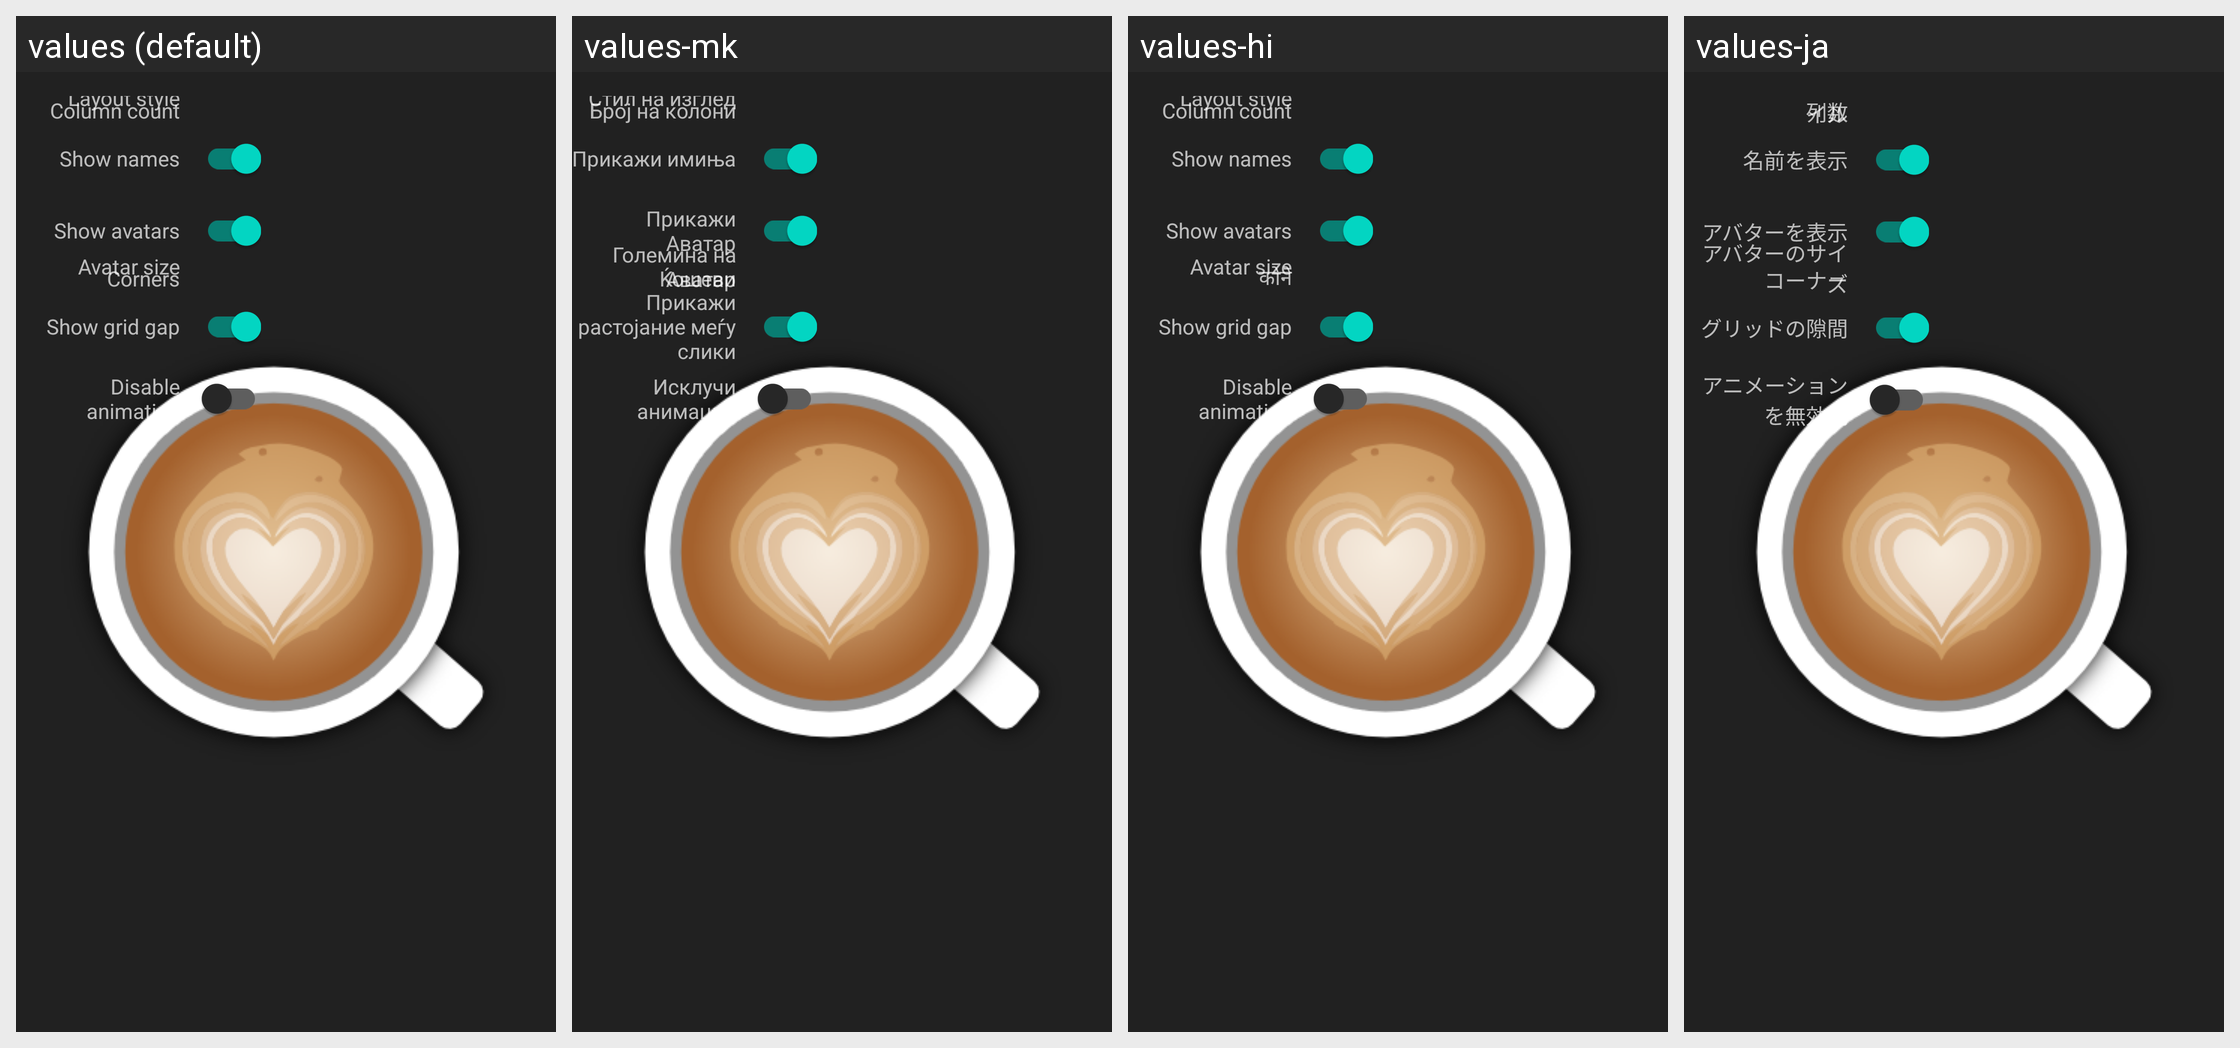

Locale-by-locale string values for the Android screen shown in this grid:
Android screen res/layout/dialog_post_layout_preferences.xml rendered under 4 locales, left to right: values (default), values-mk, values-hi, values-ja. Device: Nexus 5 (rendered at 1080×1920; each locale shown at half size, 540×960, under a caption strip naming it); theme AppTheme.Launcher.
Other locales in the repository, not shown: values-ca, values-cs, values-de, values-el, values-es, values-eu, values-fa, values-fr, values-in, values-it, values-kn, values-nl, values-or, values-pl, values-pt, values-ru, values-sk, values-sv, values-tr, values-vi, values-zh-rCN, values-zh-rTW.
Strings drawn on this screen, with the default value and each locale's value (text and hints the layout hard-codes, and strings that could not be matched under every locale, appear in the picture but are not listed):

layout_style
  values: Layout style
  values-mk: Стил на изглед
  values-hi: Layout style
  values-ja: レイアウトスタイル

column_count
  values: Column count
  values-mk: Број на колони
  values-hi: Column count
  values-ja: 列数

show_names
  values: Show names
  values-mk: Прикажи имиња
  values-hi: Show names
  values-ja: 名前を表示

show_avatars
  values: Show avatars
  values-mk: Прикажи Аватар
  values-hi: Show avatars
  values-ja: アバターを表示

avatar_size
  values: Avatar size
  values-mk: Големина на Аватар
  values-hi: Avatar size
  values-ja: アバターのサイズ

corners
  values: Corners
  values-mk: Ќошеви
  values-hi: कोने
  values-ja: コーナー

show_grid_gap
  values: Show grid gap
  values-mk: Прикажи растојание меѓу слики
  values-hi: Show grid gap
  values-ja: グリッドの隙間

disable_animation
  values: Disable animation
  values-mk: Исклучи анимации
  values-hi: Disable animation
  values-ja: アニメーションを無効化
